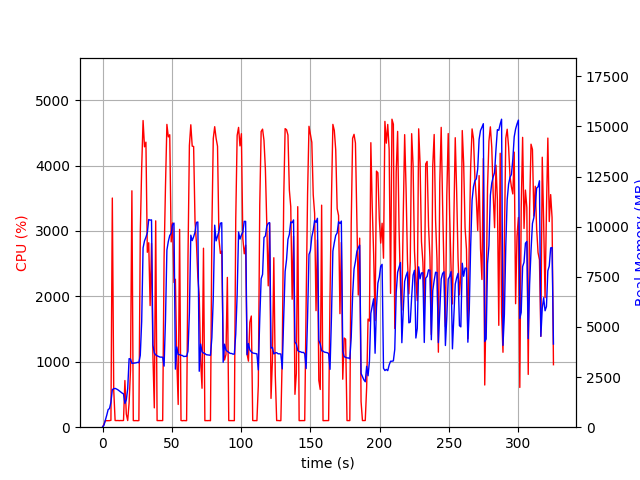

Data behind this chart, as committed beside it:
elapsed_time, nproc, cpu, mem_real, mem_virtual
4.124641418457031e-05, 1, 0.0, 9.566, 3186
1.007, 1, 44.7, 99.59, 774.1
2.016, 1, 101.2, 343.6, 1894
3.024, 1, 99.1, 597.6, 3180
4.033, 1, 99.2, 875.6, 3180
5.041, 1, 100.2, 932.6, 2668
6.049, 1, 105.2, 1247, 6710
7.056, 1, 3503, 1873, 7461
8.066, 1, 571.4, 1920, 7548
9.075, 1, 102.1, 1934, 7652
10.08, 1, 101.2, 1906, 7652
11.09, 1, 102.2, 1865, 7652
12.1, 1, 100.2, 1810, 7652
13.11, 1, 102.2, 1750, 7652
14.11, 1, 101.1, 1702, 7652
15.13, 1, 102.8, 1662, 7696
16.14, 1, 713.3, 1186, 7844
17.15, 1, 201.5, 1361, 9446
18.16, 1, 101.8, 1921, 12326
19.17, 1, 372.1, 3419, 12326
20.18, 1, 871.9, 3398, 12326
21.19, 1, 3613, 3185, 12326
22.2, 1, 101.1, 3195, 12326
23.2, 1, 100.1, 3201, 12326
24.21, 1, 101.2, 3211, 12326
25.22, 1, 99.2, 3234, 12326
26.23, 1, 101.2, 3219, 12326
27.24, 1, 2963, 3588, 12338
28.25, 1, 3965, 5269, 12338
29.26, 1, 4688, 8945, 18629
30.29, 1, 4286, 9293, 22100
31.31, 1, 4357, 9475, 22162
32.32, 1, 2674, 9696, 22242
33.33, 1, 2820, 10360, 22338
34.34, 1, 1859, 10329, 22338
35.35, 1, 2810, 10342, 22338
36.36, 1, 1095, 4093, 22338
37.37, 1, 295.7, 3700, 22338
38.37, 1, 3154, 3607, 22338
39.38, 1, 101.1, 3562, 22338
40.39, 1, 101.1, 3531, 22338
41.4, 1, 101.1, 3498, 22338
42.41, 1, 100.4, 3495, 22338
43.42, 1, 101.2, 3492, 22338
44.42, 1, 2592, 3047, 22338
45.43, 1, 3682, 5357, 22354
46.45, 1, 4628, 8837, 22930
47.48, 1, 4437, 9265, 23012
48.51, 1, 4470, 9562, 23060
49.55, 1, 2832, 9672, 23060
50.57, 1, 3122, 10117, 23060
51.58, 1, 2212, 10182, 23060
52.59, 1, 2261, 2897, 23572
53.6, 1, 1024, 4002, 23060
54.61, 1, 347.3, 3625, 23060
55.63, 1, 3024, 3619, 23060
56.64, 1, 102.1, 3590, 23060
57.65, 1, 99.1, 3577, 23060
58.66, 1, 102.1, 3525, 23060
59.67, 1, 100.2, 3538, 23060
... 262 more rows
